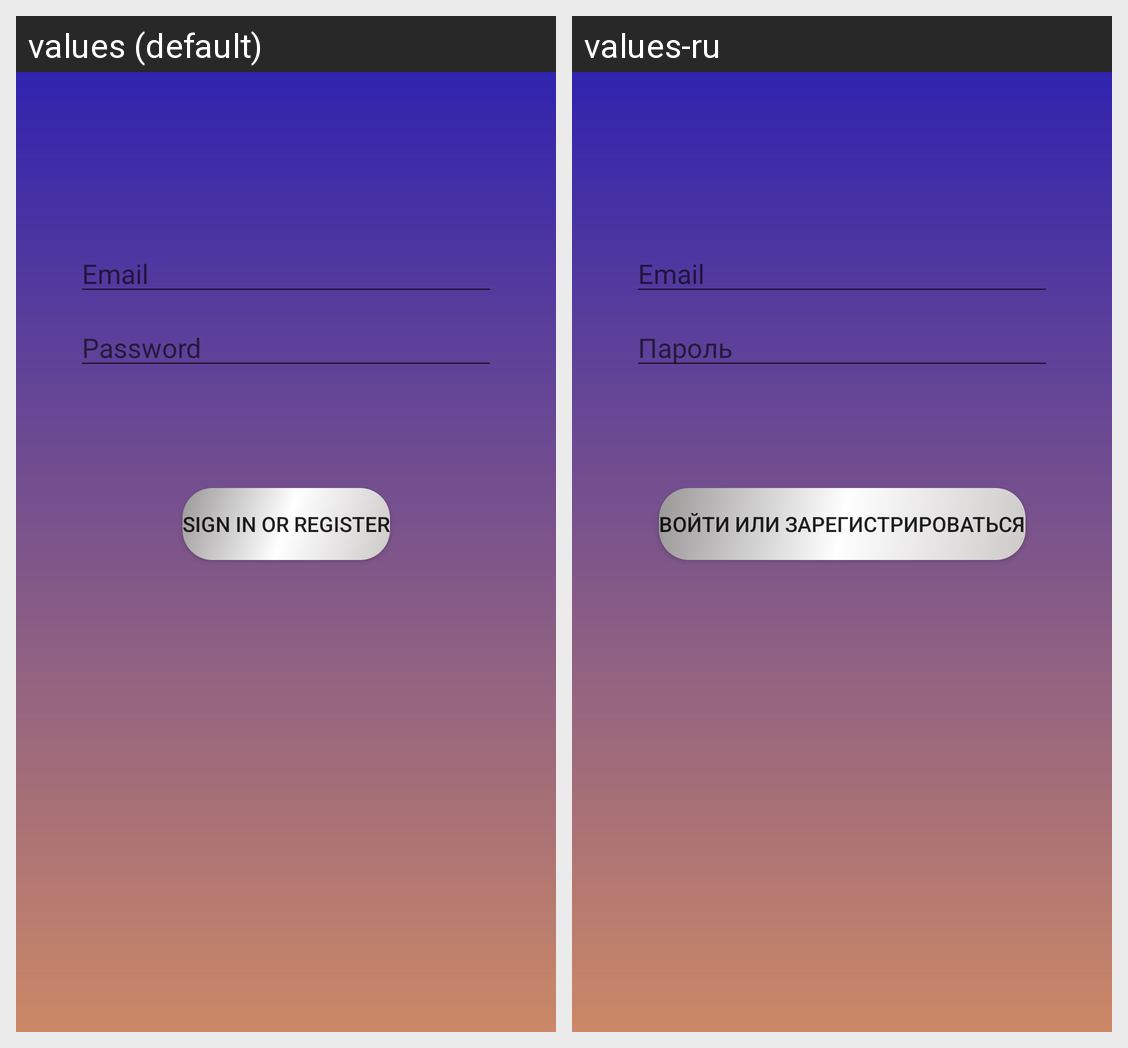

Translations of the strings shown on this Android screen, per locale in the grid:
Android screen res/layout/activity_login.xml rendered under 2 locales, left to right: values (default), values-ru. Device: Nexus 5 (rendered at 1080×1920; each locale shown at half size, 540×960, under a caption strip naming it); theme Theme.Notepad.
Strings drawn on this screen, with the default value and each locale's value (text and hints the layout hard-codes, and strings that could not be matched under every locale, appear in the picture but are not listed):

prompt_email
  values: Email
  values-ru: Email

prompt_password
  values: Password
  values-ru: Пароль

action_sign_in
  values: Sign in or register
  values-ru: Войти или зарегистрироваться
